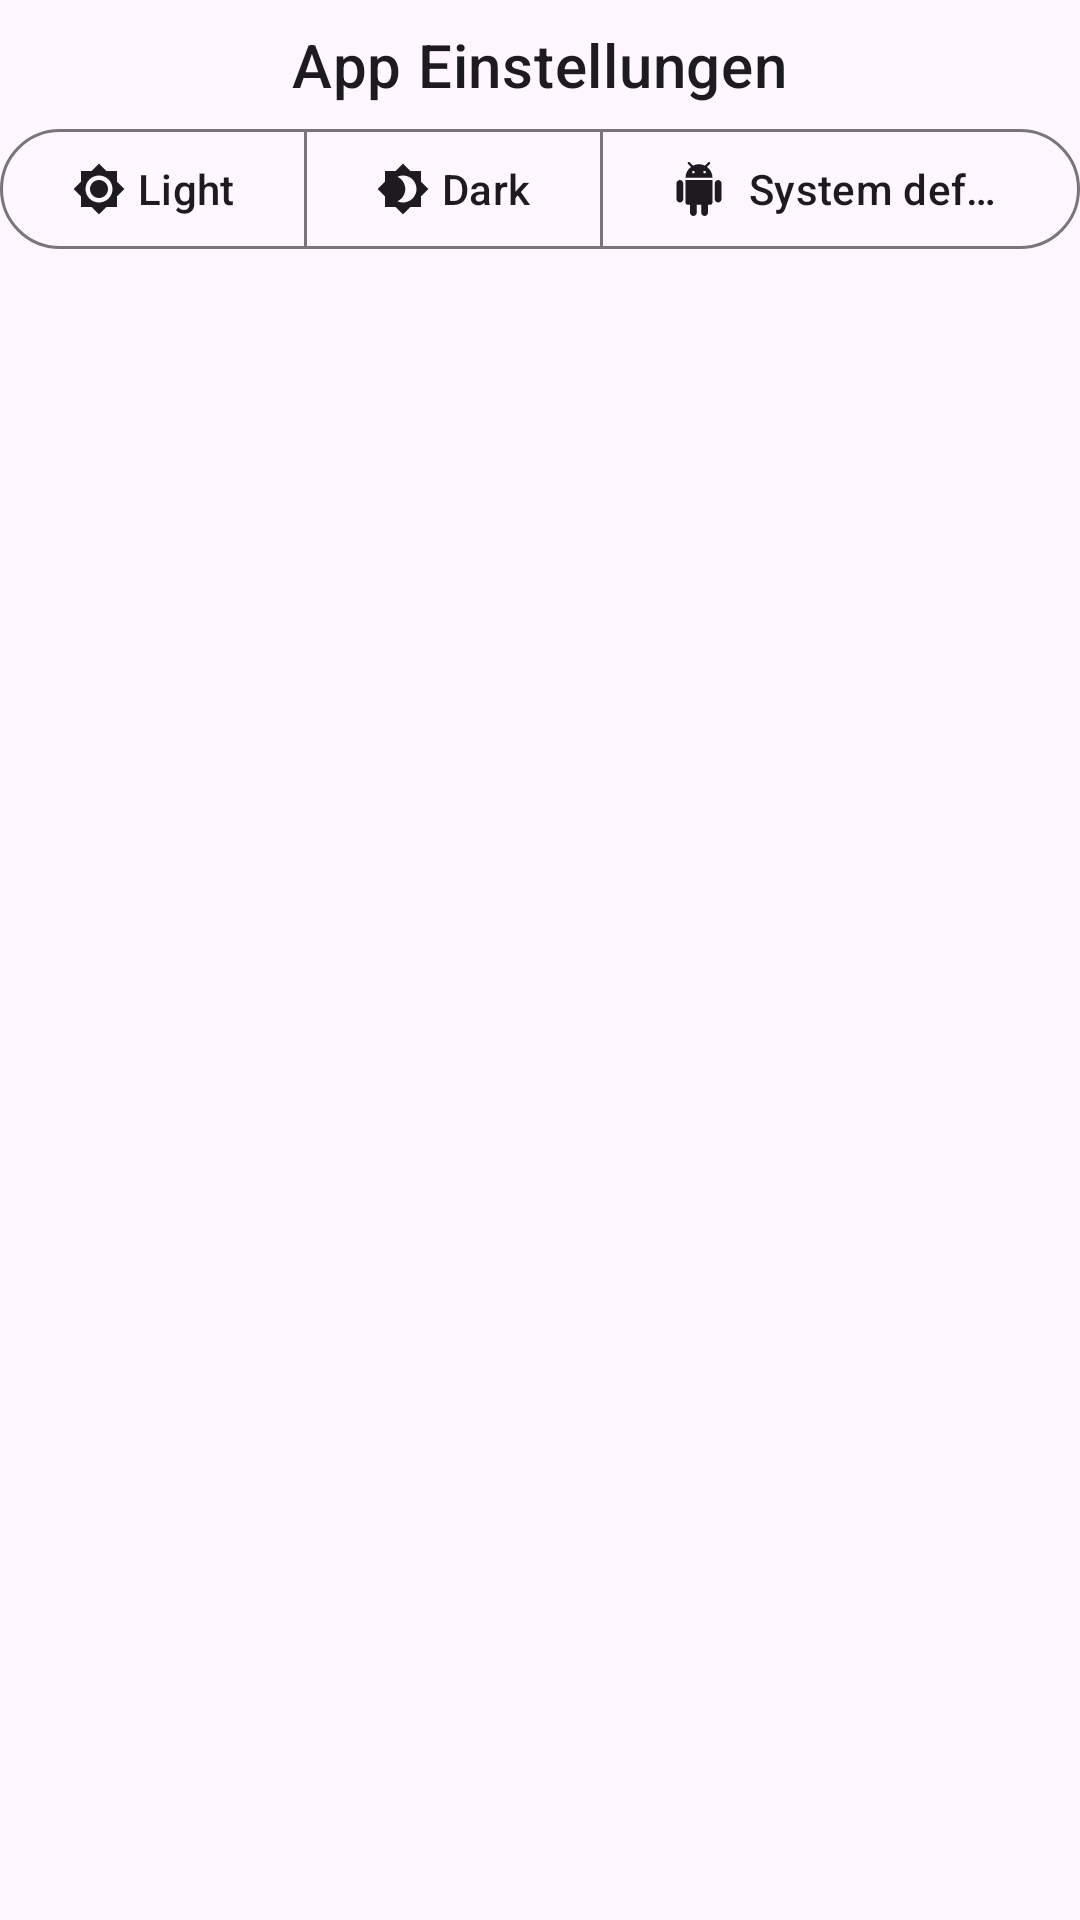

Android layout source for this screen:
<!-- AndroidManifest.xml: application theme Theme.Animals -->
<!-- res/layout/settings_bottomsheet_dialog.xml -->
<LinearLayout xmlns:android="http://schemas.android.com/apk/res/android"
    xmlns:app="http://schemas.android.com/apk/res-auto"
    android:layout_width="match_parent"
    android:layout_height="wrap_content"
    android:gravity="center_horizontal"
    android:orientation="vertical"
    android:paddingVertical="@dimen/view_margin_8">

    <TextView
        android:layout_width="wrap_content"
        android:layout_height="wrap_content"
        android:layout_marginBottom="4dp"
        android:text="@string/app_options"
        android:textAppearance="?attr/textAppearanceHeadline6" />

    <com.google.android.material.button.MaterialButtonToggleGroup
        android:id="@+id/groupNightModeDelegate"
        android:layout_width="wrap_content"
        android:layout_height="wrap_content"
        android:layout_marginBottom="8dp"
        app:selectionRequired="true"
        app:singleSelection="true">

        <com.google.android.material.button.MaterialButton
            android:id="@+id/nightModeNo"
            style="?attr/materialButtonOutlinedStyle"
            android:layout_width="wrap_content"
            android:layout_height="wrap_content"
            android:text="@string/option_light_mode"
            app:icon="@drawable/ic_theme_light" />

        <com.google.android.material.button.MaterialButton
            android:id="@+id/nightModeYes"
            style="?attr/materialButtonOutlinedStyle"
            android:layout_width="wrap_content"
            android:layout_height="wrap_content"
            android:text="@string/option_night_mode"
            app:icon="@drawable/ic_theme_dark" />

        <com.google.android.material.button.MaterialButton
            android:id="@+id/nightModeSystemDefault"
            style="?attr/materialButtonOutlinedStyle"
            android:layout_width="wrap_content"
            android:layout_height="wrap_content"
            android:text="@string/option_system_default"
            app:icon="@drawable/ic_theme_default" />

    </com.google.android.material.button.MaterialButtonToggleGroup>

</LinearLayout>
<!-- resources referenced by this layout -->
<resources>
  <dimen name="view_margin_8">8dp</dimen>
  <!-- drawable ic_theme_dark (drawable) -->
  <vector xmlns:android="http://schemas.android.com/apk/res/android"
      android:width="24dp"
      android:height="24dp"
      android:viewportWidth="24.0"
      android:viewportHeight="24.0">
      <path
          android:fillColor="@android:color/white"
          android:pathData="M20,8.69V4h-4.69L12,0.69 8.69,4H4v4.69L0.69,12 4,15.31V20h4.69L12,23.31 15.31,20H20v-4.69L23.31,12 20,8.69zM12,18c-0.89,0 -1.74,-0.2 -2.5,-0.55C11.56,16.5 13,14.42 13,12s-1.44,-4.5 -3.5,-5.45C10.26,6.2 11.11,6 12,6c3.31,0 6,2.69 6,6s-2.69,6 -6,6z" />
  </vector>
  <!-- drawable ic_theme_light (drawable) -->
  <vector xmlns:android="http://schemas.android.com/apk/res/android"
      android:width="24dp"
      android:height="24dp"
      android:viewportWidth="24.0"
      android:viewportHeight="24.0">
      <path
          android:fillColor="@android:color/white"
          android:pathData="M20,8.69L20,4h-4.69L12,0.69 8.69,4L4,4v4.69L0.69,12 4,15.31L4,20h4.69L12,23.31 15.31,20L20,20v-4.69L23.31,12 20,8.69zM12,18c-3.31,0 -6,-2.69 -6,-6s2.69,-6 6,-6 6,2.69 6,6 -2.69,6 -6,6zM12,8c-2.21,0 -4,1.79 -4,4s1.79,4 4,4 4,-1.79 4,-4 -1.79,-4 -4,-4z" />
  </vector>
  <string name="app_options">App Einstellungen</string>
  <string name="option_light_mode">Light</string>
  <string name="option_night_mode">Dark</string>
  <string name="option_system_default">System default</string>
  <color name="green_main">#2E7D32</color>
  <color name="green_main_dark">#005005</color>
  <color name="white">#FFFFFFFF</color>
  <color name="brown_main">#795548</color>
  <color name="brown_main_dark">#4B2C20</color>
  <color name="white_text">#f0f0f0</color>
  <style name="ActionModeStyle" parent="Widget.Material3.ActionMode">
          <item name="background">@drawable/rectangle_green</item>
          <item name="contentInsetStart">@dimen/view_margin_8</item>
          <item name="closeItemLayout">@layout/layout_action_mode_close</item>
          <item name="titleTextStyle">@style/ActionModeStyle.Title</item>
          <item name="subtitleTextStyle">@style/ActionModeStyle.Subtitle</item>
      </style>
  <style name="OverflowButtonStyle" parent="Widget.AppCompat.ActionButton.Overflow">
          <item name="tint">@color/white</item>
          <item name="fontFamily">@font/sourcesanspro_regular</item>
      </style>
  <!-- drawable rectangle_green (drawable-nodpi) -->
  <?xml version="1.0" encoding="utf-8"?>
  <shape xmlns:android="http://schemas.android.com/apk/res/android"
      android:shape="rectangle">
      <solid android:color="@color/green_main" />
  </shape>
  <style name="ActionModeStyle.Title" parent="TextAppearance.AppCompat.Widget.ActionMode.Title">
          <item name="android:textColor">@color/white_text</item>
          <item name="android:textSize">@dimen/textsize_20</item>
          <item name="fontFamily">@font/sourcesanspro_regular</item>
      </style>
  <style name="ActionModeStyle.Subtitle" parent="TextAppearance.AppCompat.Widget.ActionMode.Subtitle">
          <item name="android:textColor">@color/white_text</item>
          <item name="android:textSize">@dimen/textsize_16</item>
          <item name="fontFamily">@font/sourcesanspro_regular</item>
      </style>
  <dimen name="textsize_20">20sp</dimen>
  <dimen name="textsize_16">16sp</dimen>
</resources>
